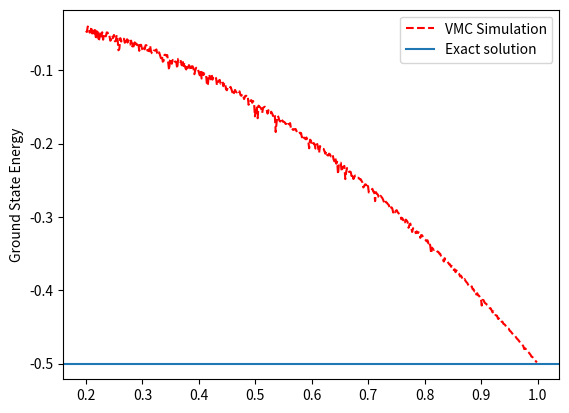

Here is the Python script that generated this plot: (Note: this script raises an exception after producing the figure.)
#!/usr/bin/env python
from __future__ import division
import numpy as np
import matplotlib.pyplot as plt

"""
Variational Monte Carlo Method for the Hydrogen Atom
"""

__author__ = "Eric Yeung"

np.random.seed(1337) # Seed the random generator 

N = 500 # Number of Monte Carlo steps
h = 1.00 # Step-size

# Trial wave function
def psi(alpha, r):
	return np.exp(-alpha*r)

# Local energy 
def localenergy(alpha, r):
	return -0.5*alpha**2 + alpha/r - 1/r

# Metropolis Algorithm to keep position or accept a trial position 
def metropolis(alpha, r, rtrial):
	# Ratio between the probability functions |psi|^2
	omega = (psi(alpha, rtrial)/psi(alpha, r))**2 

	if omega >= 1:
		return True # New position is accepted unconditionally
	else:
		if omega > np.random.rand(): # Acceptance probability
			return True # New position is accepted 
		else:
			return False # New position is not accepted, keep old 

# The main program
def main(alpha):
	# Radius, random number from 0 to 1
	r = np.random.rand()

	# Initialize energy and energy squared
	E1 = []
	E2 = []

	# Keep track of steps
	steps = 0.

	# Begin the the loop for the Markov Chain
	for i in range(N):
		rtrial = r + h*np.random.uniform(0, 1) # Calculate a trial position 

		if metropolis(alpha, r, rtrial) == True:
			r = rtrial # Keep the trial position
			# Accumulate the local energy, and local energy squared (for variance)
			E1.append(localenergy(alpha, r))
			E2.append(localenergy(alpha, r)**2)
			steps += 1

	# Divide by total number of steps to get energy
	tempenergy = np.mean(E1)
	tempvariance = tempenergy**2 - np.mean(E2)

	return tempenergy, tempvariance

# Define a range of alpha to vary (Pade-Jastrow Variational Parameter)
alpharange = np.arange(0.2, 1.0, (1.0-0.2)/N)

# Initialize local energy and variance lists
energylist = []
variancelist = []

# Calculate the ground state for varying alpha
for alpha in alpharange:
	energylist.append(main(alpha)[0])
	variancelist.append(main(alpha)[1])

if __name__ == "__main__": 
	plt.figure(1)
	plt.plot(alpharange, energylist, color = 'r', linestyle = '--', 
		label = 'VMC Simulation')
	plt.axhline(y = -0.5, label = "Exact solution")
	plt.ylabel('Ground State Energy')
	plt.legend().draggable()

	plt.figure(2)
	plt.plot(alpharange, variancelist)
	plt.xlabel('Alpha')
	plt.ylabel('Variance of Energy')
	plt.show()
